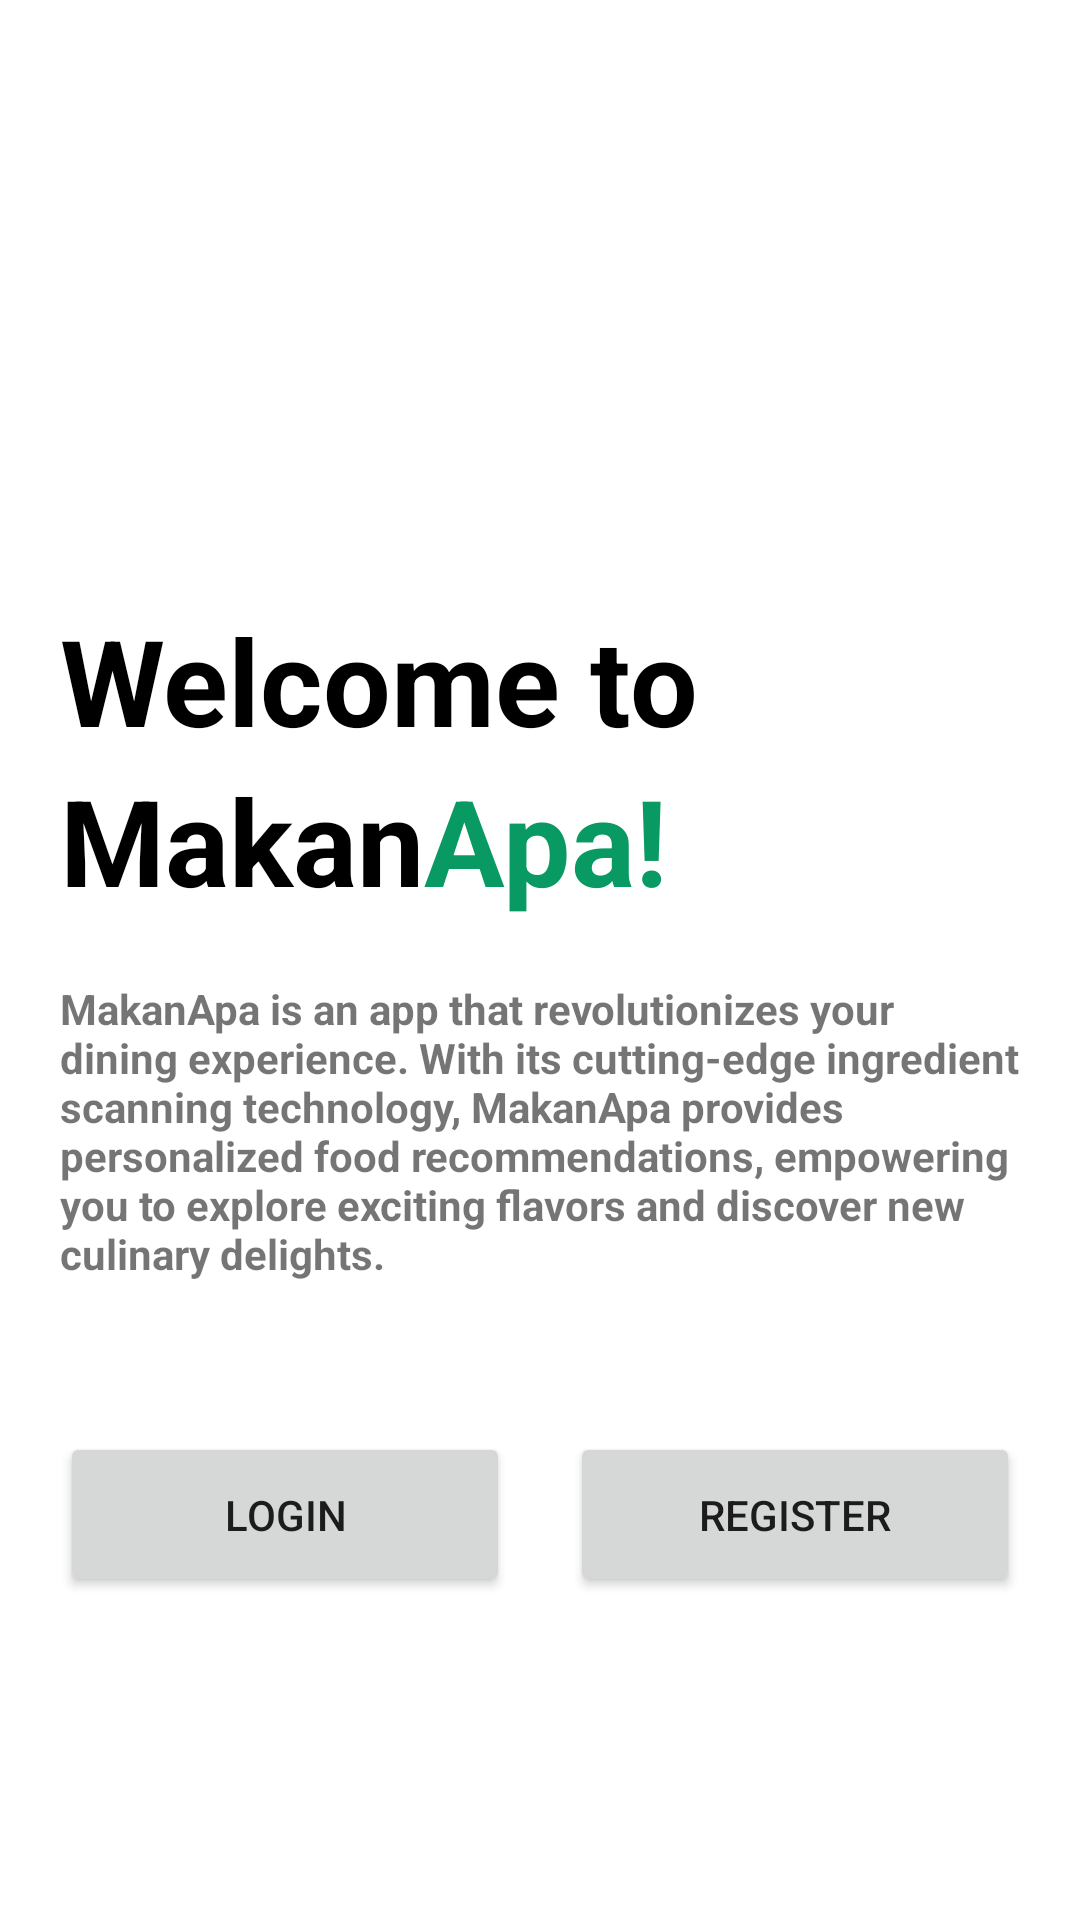

This screen was rendered from an Android layout file. Write that file and the resources it references.
<!-- AndroidManifest.xml: application theme Theme.MyStoryApp -->
<!-- res/layout/activity_welcome.xml -->
<?xml version="1.0" encoding="utf-8"?>
<androidx.constraintlayout.widget.ConstraintLayout xmlns:android="http://schemas.android.com/apk/res/android"
    xmlns:app="http://schemas.android.com/apk/res-auto"
    xmlns:tools="http://schemas.android.com/tools"
    android:layout_width="match_parent"
    android:layout_height="match_parent"
    tools:context=".view.welcome.WelcomeActivity">


    <TextView
        android:id="@+id/tv_welcome_storyapp"
        android:layout_width="match_parent"
        android:layout_height="wrap_content"
        android:text="@string/welcome"
        app:layout_constraintEnd_toEndOf="parent"
        app:layout_constraintStart_toStartOf="parent"
        app:layout_constraintTop_toTopOf="parent"
        android:textStyle="bold"
        android:textSize="40sp"
        android:textColor="@color/black"
        android:layout_marginStart="20dp"
        android:layout_marginEnd="20dp"
        android:layout_marginTop="200dp"
        android:layout_marginBottom="450dp"
        />

    <TextView
        android:id="@+id/tv_welcome_storyapp_makan"
        android:layout_width="wrap_content"
        android:layout_height="wrap_content"
        android:text="@string/makan"
        android:textColor="@color/black"
        android:textSize="40sp"
        android:textStyle="bold"
        app:layout_constraintStart_toStartOf="@+id/tv_welcome_storyapp"
        app:layout_constraintTop_toBottomOf="@+id/tv_welcome_storyapp" />


    <TextView
        android:id="@+id/tv_welcome_storyapp_makan_apa"
        android:layout_width="wrap_content"
        android:layout_height="wrap_content"
        android:text="@string/apa"
        android:textColor="@color/green_bad"
        android:textSize="40sp"
        android:textStyle="bold"
        app:layout_constraintStart_toEndOf="@+id/tv_welcome_storyapp_makan"
        app:layout_constraintTop_toBottomOf="@+id/tv_welcome_storyapp" />

    <TextView
        android:id="@+id/tv_welcome_storyapp_description"
        android:layout_width="match_parent"
        android:layout_height="wrap_content"
        app:layout_constraintTop_toBottomOf="@id/tv_welcome_storyapp_makan"
        android:layout_marginStart="20dp"
        android:layout_marginEnd="20dp"
        android:layout_marginTop="20dp"
        android:text="@string/welcome_description"
        android:textStyle="bold"
        />

    <Button
        android:id="@+id/btn_login"
        android:layout_width="150dp"
        android:layout_height= "55dp"
        app:layout_constraintStart_toStartOf="parent"
        app:layout_constraintTop_toBottomOf="@id/tv_welcome_storyapp_description"
        android:layout_marginStart="20dp"
        android:layout_marginTop="50dp"
        android:text="@string/login_button_name"
        />

    <Button
        android:id="@+id/btn_register"
        android:layout_width="150dp"
        android:layout_height= "55dp"
        android:layout_marginEnd="20dp"
        app:layout_constraintTop_toBottomOf="@id/tv_welcome_storyapp_description"
        android:layout_marginTop="50dp"
        app:layout_constraintEnd_toEndOf="parent"
        android:text="@string/register_button_name"
        />


</androidx.constraintlayout.widget.ConstraintLayout>
<!-- resources referenced by this layout -->
<resources>
  <color name="black">#FF000000</color>
  <color name="green_bad">#099963</color>
  <string name="apa">Apa!</string>
  <string name="login_button_name">Login</string>
  <string name="makan">Makan</string>
  <string name="register_button_name">Register</string>
  <string name="welcome">Welcome to</string>
  <string name="welcome_description">MakanApa is an app that revolutionizes your dining experience. With its cutting-edge ingredient scanning technology, MakanApa provides personalized food recommendations, empowering you to explore exciting flavors and discover new culinary delights.</string>
  <style name="Theme.MyStoryApp" parent="Theme.MaterialComponents.Light.DarkActionBar">
          
          
          <item name="colorPrimary">#099963</item>
          
          <item name="colorPrimaryVariant">#099963</item>
          <item name="colorOnPrimary">@color/white</item>
  
  
          
          <item name="colorSecondary">@color/teal_200</item>
          <item name="colorSecondaryVariant">@color/teal_700</item>
          <item name="colorOnSecondary">@color/black</item>
  
  
          
          <item name="android:statusBarColor">?attr/colorPrimaryVariant</item>
          
      </style>
  <color name="white">#FFFFFFFF</color>
  <color name="teal_200">#FF03DAC5</color>
  <color name="teal_700">#FF018786</color>
</resources>
